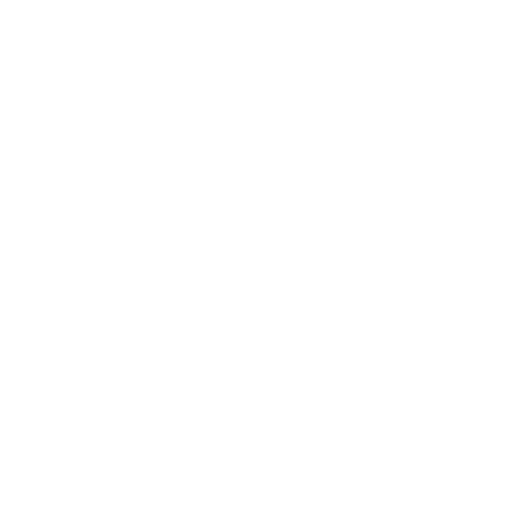
t = 0.00 s
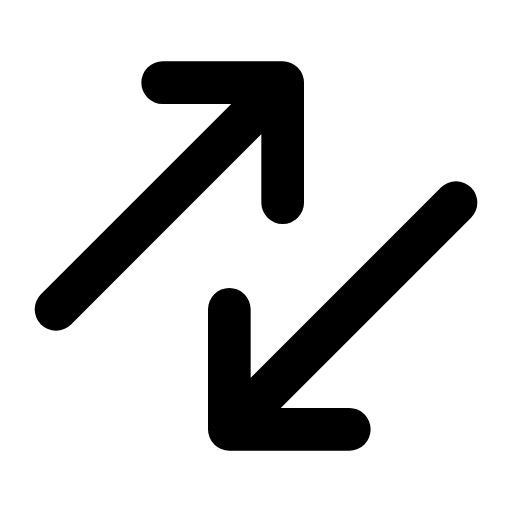
t = 0.24 s
t = 0.47 s: frame unchanged from t = 0.24 s, image omitted
t = 0.68 s: frame unchanged from t = 0.24 s, image omitted
t = 0.95 s: frame unchanged from t = 0.24 s, image omitted
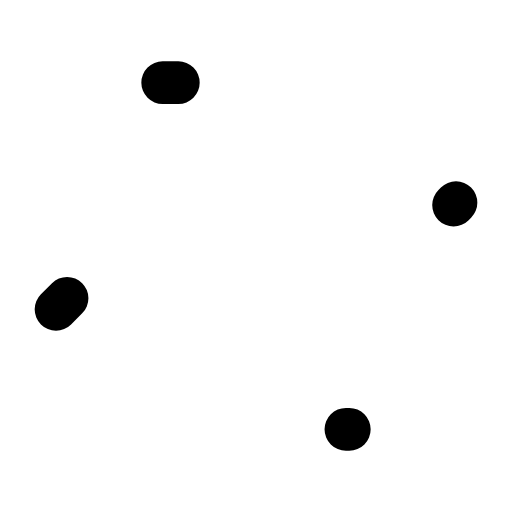
t = 1.17 s

The animated SVG that drew these frames (rendered in a browser with its animation timeline set to each time). Animation: 2 SMIL elements (animate=2); one cycle of 1.40 s, repeats indefinitely.

<svg xmlns="http://www.w3.org/2000/svg" width="24" height="24" viewBox="0 0 24 24" fill="none"><g transform="translate(-3 -3) scale(1.25)"><path stroke="currentColor" stroke-width="1.6" stroke-linecap="round" stroke-linejoin="round" fill="none" d="M4.5 14L13 5.5M8.5 5.5L13 5.5L13 10" pathLength="1" stroke-dasharray="1"><animate attributeName="stroke-dashoffset" values="1;1;0;0;0;0;1;1;1" keyTimes="0;0;0.189;0.45;0.6;0.774;0.9;0.9;1" dur="1.4s" repeatCount="indefinite" calcMode="spline" keySplines="0.16 1 0.3 1;0.16 1 0.3 1;0.16 1 0.3 1;0.16 1 0.3 1;0.16 1 0.3 1;0.16 1 0.3 1;0.16 1 0.3 1;0.16 1 0.3 1"/></path><path stroke="currentColor" stroke-width="1.6" stroke-linecap="round" stroke-linejoin="round" fill="none" d="M19.5 10L11 18.5M15.5 18.5L11 18.5L11 14" pathLength="1" stroke-dasharray="1"><animate attributeName="stroke-dashoffset" values="1;1;0;0;0;0;1;1;1" keyTimes="0;0.0315;0.2205;0.45;0.6;0.753;0.879;0.9;1" dur="1.4s" repeatCount="indefinite" calcMode="spline" keySplines="0.16 1 0.3 1;0.16 1 0.3 1;0.16 1 0.3 1;0.16 1 0.3 1;0.16 1 0.3 1;0.16 1 0.3 1;0.16 1 0.3 1;0.16 1 0.3 1"/></path></g></svg>
